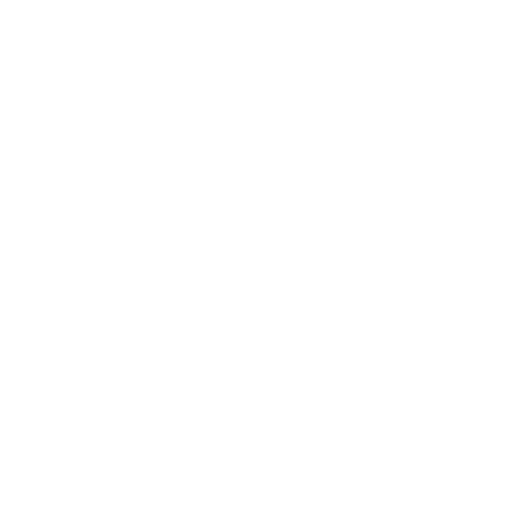
t = 0.00 s
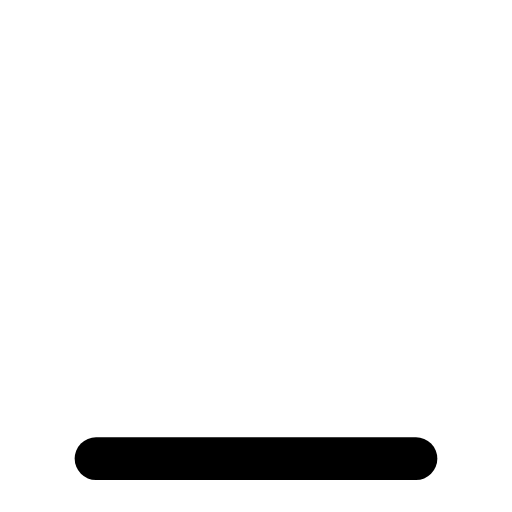
t = 0.30 s
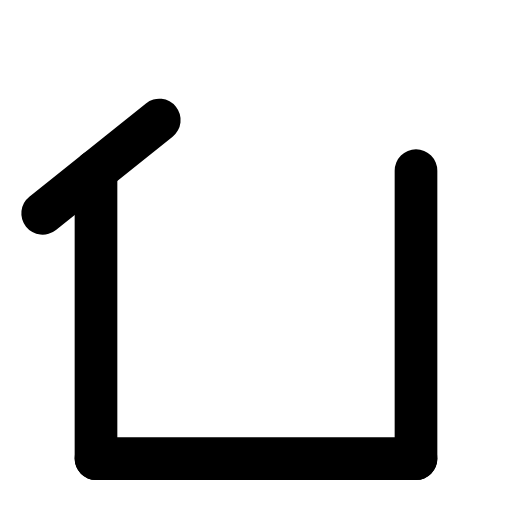
t = 0.70 s
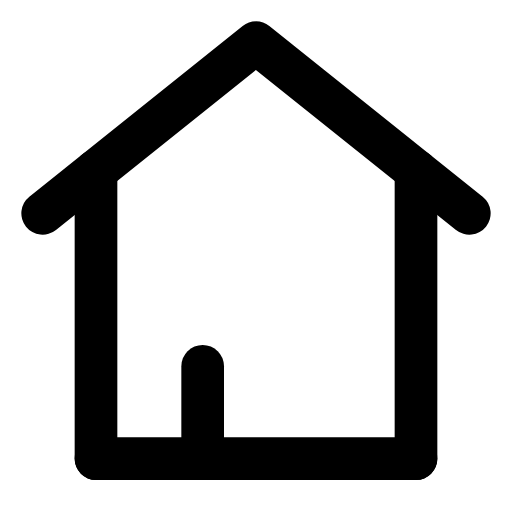
t = 1.00 s
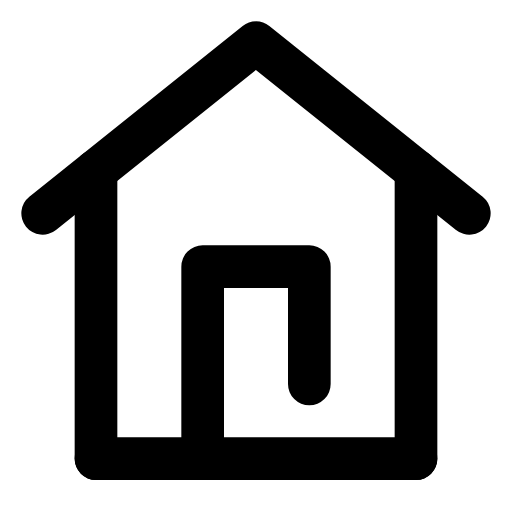
t = 1.35 s
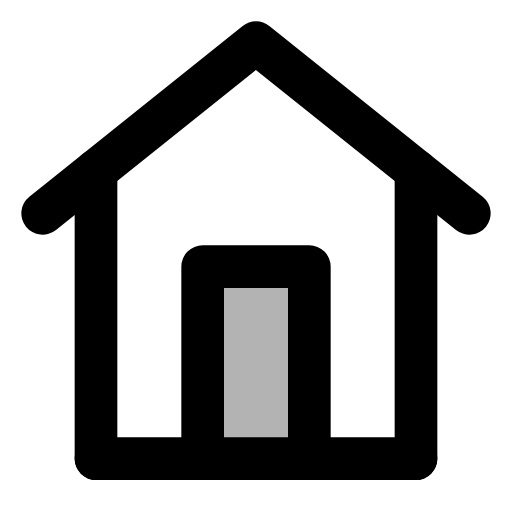
t = 1.65 s

The animated SVG that drew these frames (rendered in a browser with its animation timeline set to each time). Animation: 5 SMIL elements (animate=5); one cycle of 1.65 s.

<svg xmlns="http://www.w3.org/2000/svg" width="24" height="24" viewBox="0 0 24 24"><path fill="currentColor" fill-opacity="0" d="M10 13h4v8h-4Z"><animate fill="freeze" attributeName="fill-opacity" begin="1.5s" dur="0.15s" to=".3"/></path><g fill="none" stroke="currentColor" stroke-linecap="round" stroke-linejoin="round" stroke-width="2"><path stroke-dasharray="18" d="M4.5 21.5h15"><animate fill="freeze" attributeName="stroke-dashoffset" dur="0.3s" values="18;0"/></path><path stroke-dasharray="16" stroke-dashoffset="16" d="M4.5 21.5v-13.5M19.5 21.5v-13.5"><animate fill="freeze" attributeName="stroke-dashoffset" begin="0.3s" dur="0.3s" to="0"/></path><path stroke-dasharray="28" stroke-dashoffset="28" d="M2 10l10 -8l10 8"><animate fill="freeze" attributeName="stroke-dashoffset" begin="0.6s" dur="0.4s" to="0"/></path><path stroke-dasharray="26" stroke-dashoffset="26" d="M9.5 21.5v-9h5v9"><animate fill="freeze" attributeName="stroke-dashoffset" begin="0.9s" dur="0.6s" to="0"/></path></g></svg>
